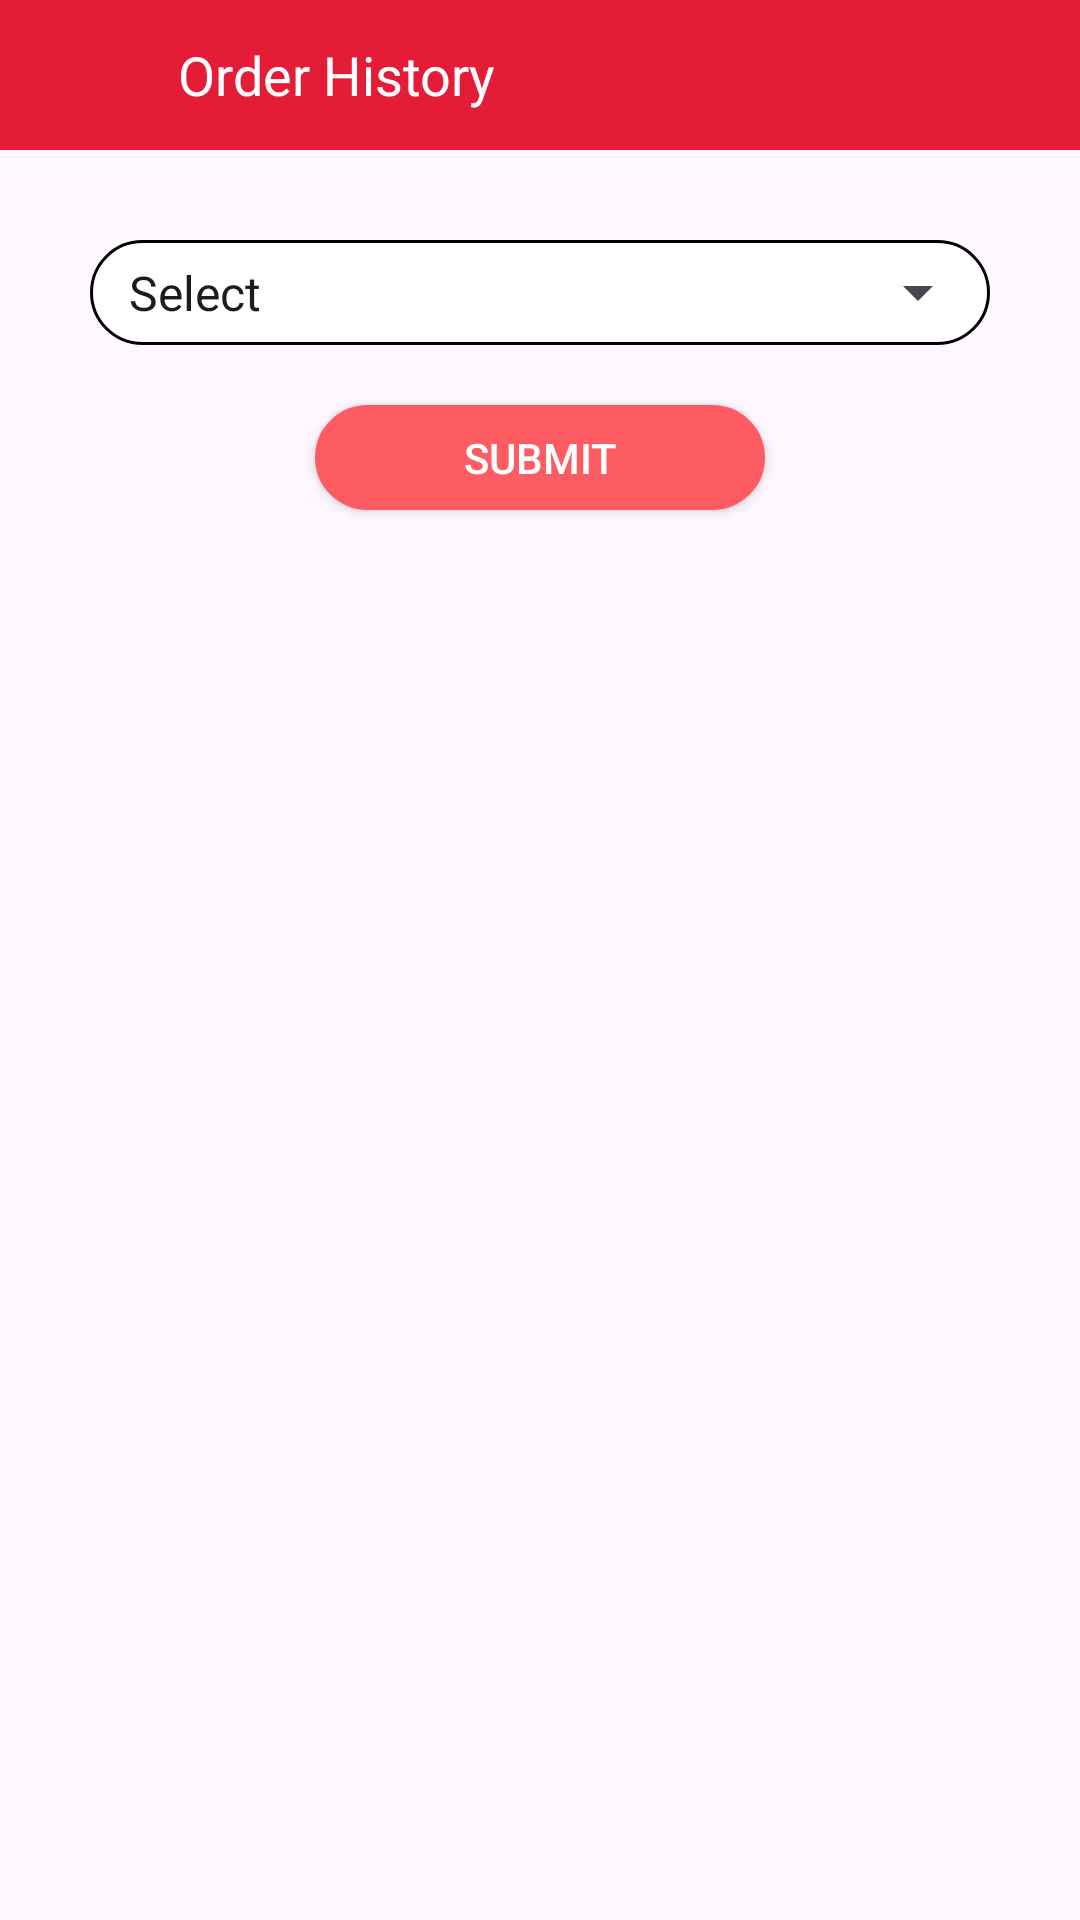

Layout XML and referenced resources for this Android screen:
<!-- AndroidManifest.xml: application theme Theme.TeaBreak_App -->
<!-- res/layout/custom_card_approve_order.xml -->
<?xml version="1.0" encoding="utf-8"?>
<LinearLayout xmlns:android="http://schemas.android.com/apk/res/android"
    android:orientation="vertical"
    android:layout_width="match_parent"
    android:layout_height="wrap_content">

    <LinearLayout
        android:layout_width="match_parent"
        android:layout_height="wrap_content"
        android:id="@+id/ll"
        android:weightSum="1"
        android:orientation="vertical">
        <androidx.appcompat.widget.Toolbar
            android:layout_width="match_parent"
            android:layout_height="50dp"
            android:id="@+id/toolbar"
            android:elevation="4dp"
            android:background="@color/red"
            android:theme="@style/ThemeOverlay.AppCompat.Dark.ActionBar">
            <LinearLayout
                android:layout_width="match_parent"
                android:layout_height="match_parent"
                android:weightSum="1"
                android:orientation="horizontal">

                <ImageView
                    android:id="@+id/back_btn"
                    android:layout_width="0dp"
                    android:layout_height="match_parent"
                    android:layout_weight="0.1"
                    android:layout_gravity="center"
                    android:src="@drawable/backarrow" />

                <TextView
                    android:id="@+id/tlbar_title"
                    android:layout_width="0dp"
                    android:layout_height="wrap_content"
                    android:layout_weight="0.8"
                    android:layout_gravity="center|start"
                    android:gravity="center|start"
                    android:text="Order History"
                    android:layout_marginLeft="10dp"
                    android:textColor="@color/white"
                    android:textSize="18sp" />

               <LinearLayout
                   android:layout_width="0dp"
                   android:layout_height="wrap_content"
                   android:layout_weight="0.1"
                   android:layout_gravity="center"
                   android:orientation="vertical">
                   <ImageView
                       android:id="@+id/close_btn"
                       android:layout_width="match_parent"
                       android:layout_height="match_parent"
                       android:layout_gravity="right"
                       android:src="@drawable/cancel" />
               </LinearLayout>

            </LinearLayout>
        </androidx.appcompat.widget.Toolbar>
    </LinearLayout>

    <LinearLayout
        android:id="@+id/ll_category"
        android:layout_width="match_parent"
        android:layout_height="35dp"
        android:layout_marginStart="30dp"
        android:layout_marginEnd="30dp"
        android:layout_marginTop="30dp"
        android:background="@drawable/bg2"
        android:orientation="horizontal"
        android:weightSum="1">

        <Spinner
            android:id="@+id/userlist_spinner"
            android:layout_width="match_parent"
            android:layout_height="match_parent"
            android:paddingStart="5dp"

            android:textColorHint="@color/black"
            android:textColor="@color/black"
            android:entries="@array/accountant_status"
            />


    </LinearLayout>

    <LinearLayout
        android:layout_width="match_parent"
        android:layout_height="wrap_content"
        android:orientation="vertical">
        <androidx.appcompat.widget.AppCompatButton
            android:id="@+id/submit_btn"
            android:layout_width="150dp"
            android:layout_height="35dp"
            android:layout_marginTop="20dp"
            android:text="Submit"
            android:textColor="@color/white"
            android:layout_gravity="center"
            android:background="@drawable/bg2"
            android:layout_marginBottom="20dp"
            android:backgroundTint="@color/lightred"/>
    </LinearLayout>

</LinearLayout>
<!-- resources referenced by this layout -->
<resources>
  <array name="accountant_status">
          <item>Select</item>
          <item>Approved</item>
      </array>
  <color name="black">#FF000000</color>
  <color name="lightred">#fd5c63</color>
  <color name="red">#e41c38</color>
  <color name="white">#FFFFFFFF</color>
  <!-- drawable bg2 (drawable) -->
  <?xml version="1.0" encoding="utf-8"?>
  <shape xmlns:android="http://schemas.android.com/apk/res/android">
  
      <corners android:radius="20dp"/>
      <stroke android:color="@color/black" android:width="1dp"/>
      <solid android:color="@color/white"/>
  
  </shape>
  <style name="Theme.TeaBreak_App" parent="Base.Theme.TeaBreak_App" />
  <style name="Base.Theme.TeaBreak_App" parent="Theme.Material3.DayNight.NoActionBar">
          
          
      </style>
</resources>
